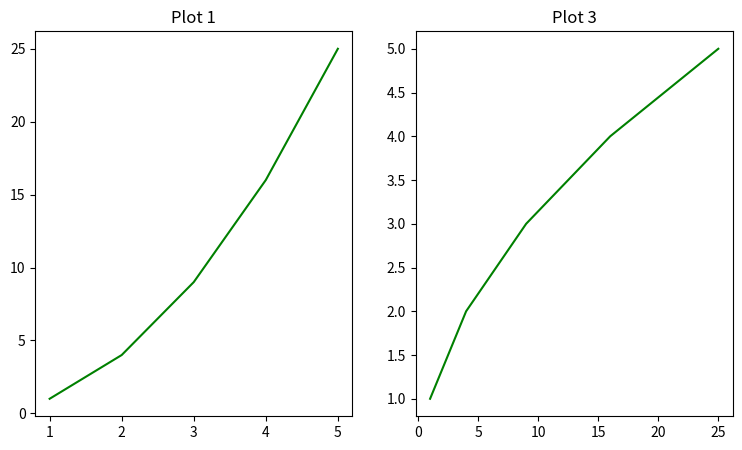

This figure's Python source:
import pandas as pd
import matplotlib.pyplot as plt

## Multiple Plots

x=[1,2,3,4,5]
y1=[1,4,9,16,25]
y2=[1,2,3,4,5]


plt.figure(figsize=(9,5))

plt.subplot(1,2,1)
plt.plot(x,y1,color='green')
plt.title("Plot 1")
plt.show()

plt.subplot(1,2,2)
plt.plot(y1,x,color='green')
plt.title("Plot 3")
plt.show()